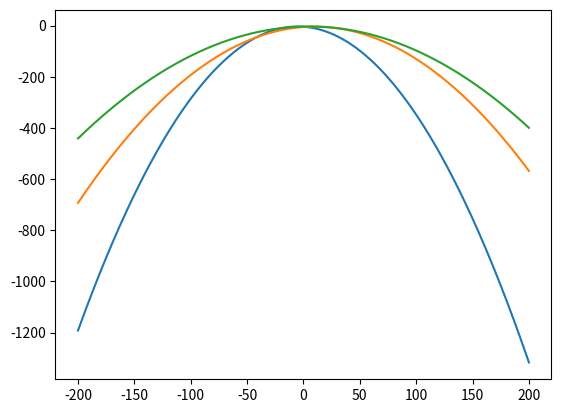

Write the Python code that produced this figure.
import matplotlib.pyplot as plt
import numpy as np
import matplotlib.mlab as mlab
import math
import scipy.stats as stats
import sys
import random

MIN_RANGE = -200
MAX_RANGE = 200
NUMBER_OF_ELEMENTS = 800
ax = np.linspace(MIN_RANGE, MAX_RANGE, NUMBER_OF_ELEMENTS)
pw1 = 0.5
pw2 = 0.5
mu1 = -5
mu2 = 10
mu3 = 5
sigma = 4
prior1 = stats.norm.pdf(ax, mu1, sigma)
prior2 = stats.norm.pdf(ax, mu2, math.sqrt(2) * sigma)
prior3 = stats.norm.pdf(ax, mu3, math.sqrt(3) * sigma)

class Data:
    X = 0
    Y = 0

def gx(mu, sigma, pw):
    i = 0;
    vx = [0] * len(ax)
    for x in ax:
        vx[i] = ((-0.5) * math.log(2 * np.pi)) - math.log(sigma) - (math.pow((x - mu),2) / (2 * math.pow(sigma,2))) + math.log(pw)
        i = i+1
    return vx

def q1a():
    plt.plot(ax, gx(mu1, sigma, pw1))
    plt.plot(ax, gx(mu2, math.sqrt(2) * sigma, pw2))
    plt.show()
    return

def q1b():
    pw1 = 0.1;
    pw2 = 1 - pw1;
    plt.plot(ax, gx(mu1, sigma, pw1))
    plt.plot(ax, gx(mu2, math.sqrt(2) * sigma, pw2))
    plt.show()
    return

def q1c():
    dataset10 = createRandomDataset(10, prior2)
    dataset100 = createRandomDataset(100, prior2)
    #for dataPoint in dataset100:
        #print(str(dataPoint.X) + ' - ' + str(dataPoint.Y))
    return

def createRandomDataset(size, prior):
    arr = [0] * size
    i = 0
    for x in arr:
        dataPoint = Data()
        dataPoint.X = random.randint(MIN_RANGE, MAX_RANGE)
        dataPoint.Y = prior[dataPoint.X]
        arr[i] = dataPoint
        i = i + 1
    return arr

def q1d():
    pw1 = 0.25
    pw2 = pw1
    pw3 = 2 * pw1
    plt.plot(ax, gx(mu1, sigma, pw1))
    plt.plot(ax, gx(mu2, math.sqrt(2) * sigma, pw2))
    plt.plot(ax, gx(mu3, math.sqrt(3) * sigma, pw3))
    plt.show()
    return

if(len(sys.argv) == 2):
    arg = sys.argv[1]
    if arg == 'a':
        q1a()
    elif arg == 'b':
        q1b()
    elif arg == 'd':
        q1d()
else:
    q1d()
